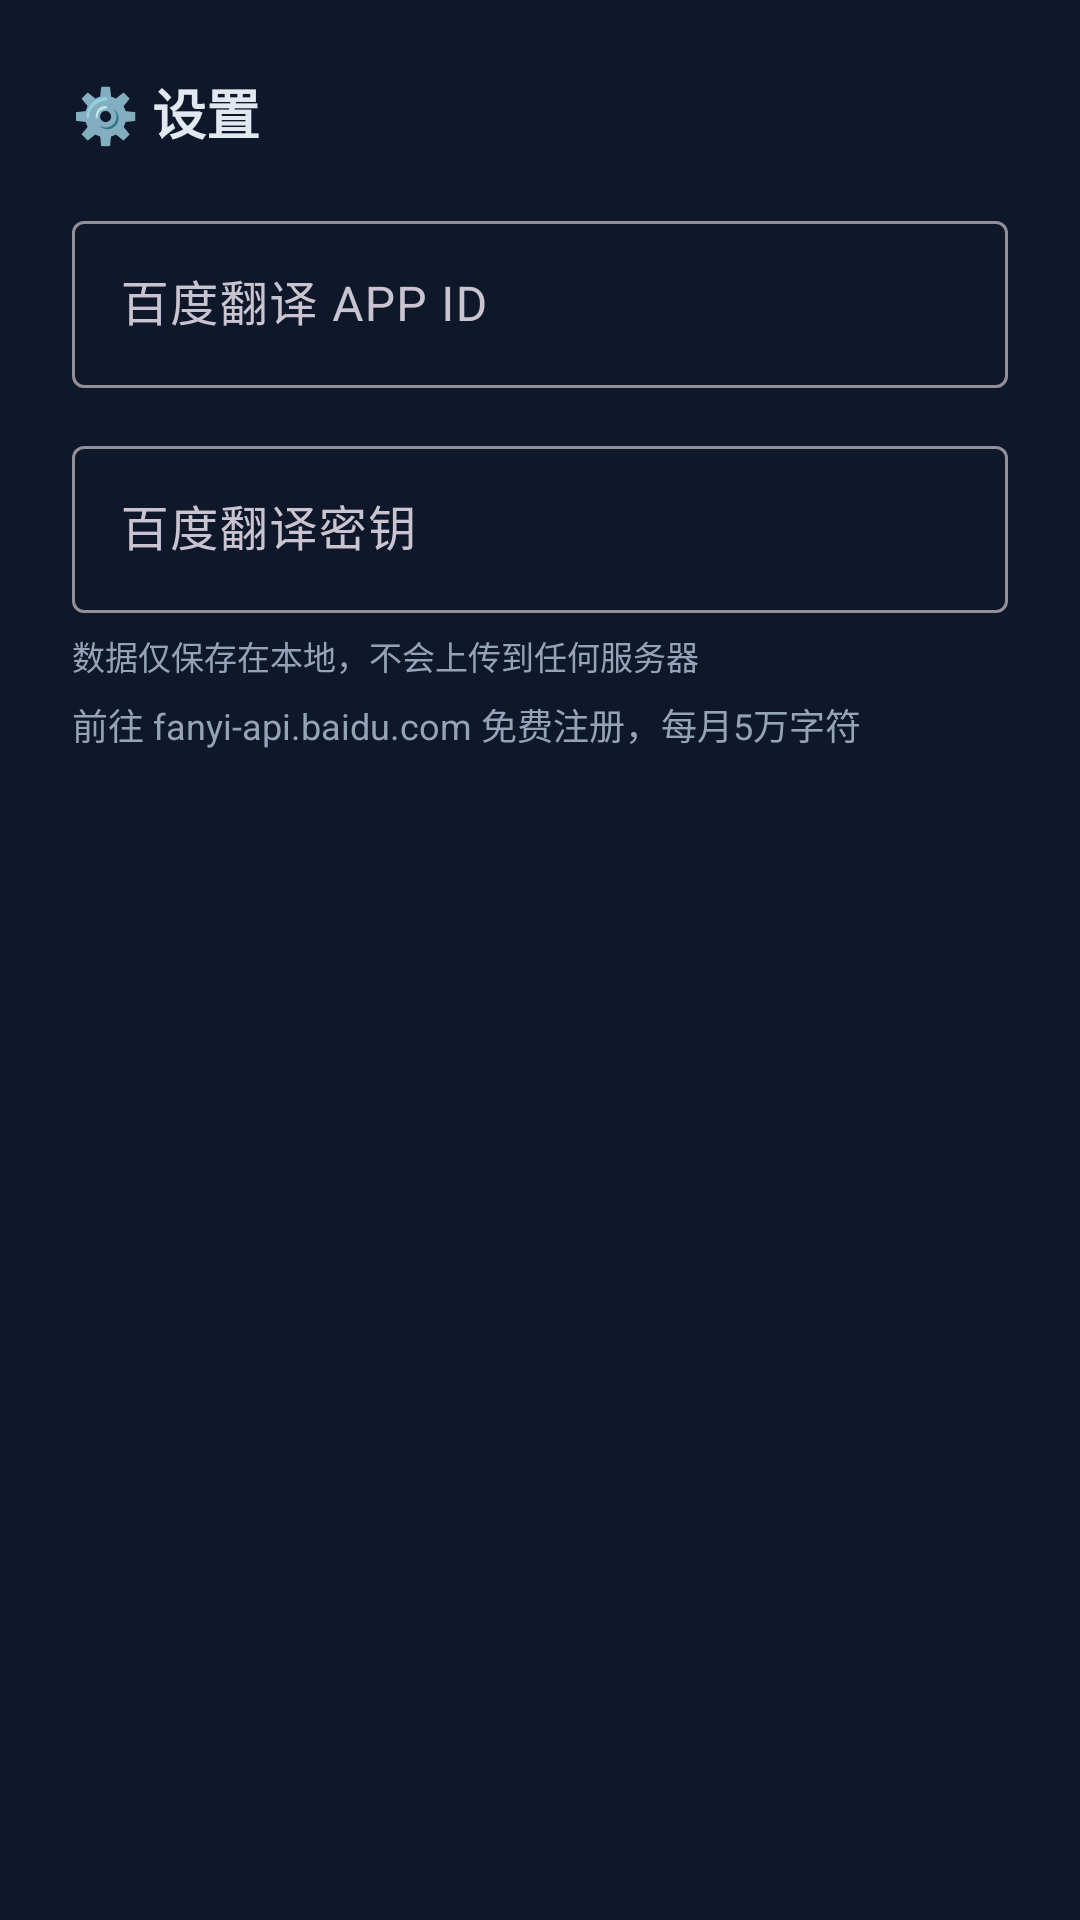

The Android layout XML behind this screen, and the referenced resources:
<!-- AndroidManifest.xml: application theme Theme.Translator -->
<!-- res/layout/dialog_settings.xml -->
<?xml version="1.0" encoding="utf-8"?>
<LinearLayout xmlns:android="http://schemas.android.com/apk/res/android"
    android:layout_width="match_parent"
    android:layout_height="wrap_content"
    android:orientation="vertical"
    android:padding="24dp">

    <TextView
        android:layout_width="wrap_content"
        android:layout_height="wrap_content"
        android:text="⚙️ 设置"
        android:textSize="18sp"
        android:textStyle="bold"
        android:textColor="@color/text_primary"
        android:layout_marginBottom="18dp" />

    <com.google.android.material.textfield.TextInputLayout
        android:layout_width="match_parent"
        android:layout_height="wrap_content"
        android:layout_marginBottom="14dp"
        android:hint="百度翻译 APP ID"
        style="@style/Widget.Material3.TextInputLayout.OutlinedBox">

        <com.google.android.material.textfield.TextInputEditText
            android:id="@+id/etAppId"
            android:layout_width="match_parent"
            android:layout_height="wrap_content"
            android:inputType="text"
            android:textColor="@color/text_primary" />
    </com.google.android.material.textfield.TextInputLayout>

    <com.google.android.material.textfield.TextInputLayout
        android:layout_width="match_parent"
        android:layout_height="wrap_content"
        android:layout_marginBottom="6dp"
        android:hint="百度翻译密钥"
        style="@style/Widget.Material3.TextInputLayout.OutlinedBox">

        <com.google.android.material.textfield.TextInputEditText
            android:id="@+id/etSecretKey"
            android:layout_width="match_parent"
            android:layout_height="wrap_content"
            android:inputType="textPassword"
            android:textColor="@color/text_primary" />
    </com.google.android.material.textfield.TextInputLayout>

    <TextView
        android:layout_width="wrap_content"
        android:layout_height="wrap_content"
        android:text="数据仅保存在本地，不会上传到任何服务器"
        android:textSize="11sp"
        android:textColor="@color/text_dim"
        android:layout_marginBottom="6dp" />

    <TextView
        android:layout_width="wrap_content"
        android:layout_height="wrap_content"
        android:text="前往 fanyi-api.baidu.com 免费注册，每月5万字符"
        android:textSize="12sp"
        android:textColor="@color/text_dim" />

</LinearLayout>
<!-- resources referenced by this layout -->
<resources>
  <color name="text_dim">#94a3b8</color>
  <color name="text_primary">#e2e8f0</color>
  <style name="Theme.Translator" parent="Theme.Material3.Dark.NoActionBar">
          <item name="colorPrimary">@color/blue</item>
          <item name="colorOnPrimary">@android:color/white</item>
          <item name="colorPrimaryContainer">@color/card_bg</item>
          <item name="colorSecondary">@color/purple</item>
          <item name="android:statusBarColor">@color/bg_dark</item>
          <item name="android:navigationBarColor">@color/bg_dark</item>
          <item name="android:windowBackground">@color/bg_dark</item>
          <item name="alertDialogTheme">@style/Theme.Translator.Dialog</item>
      </style>
  <color name="blue">#3b82f6</color>
  <color name="card_bg">#1e293b</color>
  <color name="purple">#8b5cf6</color>
  <color name="bg_dark">#0f172a</color>
  <style name="Theme.Translator.Dialog" parent="Theme.Material3.Dark.Dialog">
          <item name="android:background">@color/card_bg</item>
          <item name="colorPrimary">@color/blue</item>
      </style>
</resources>
